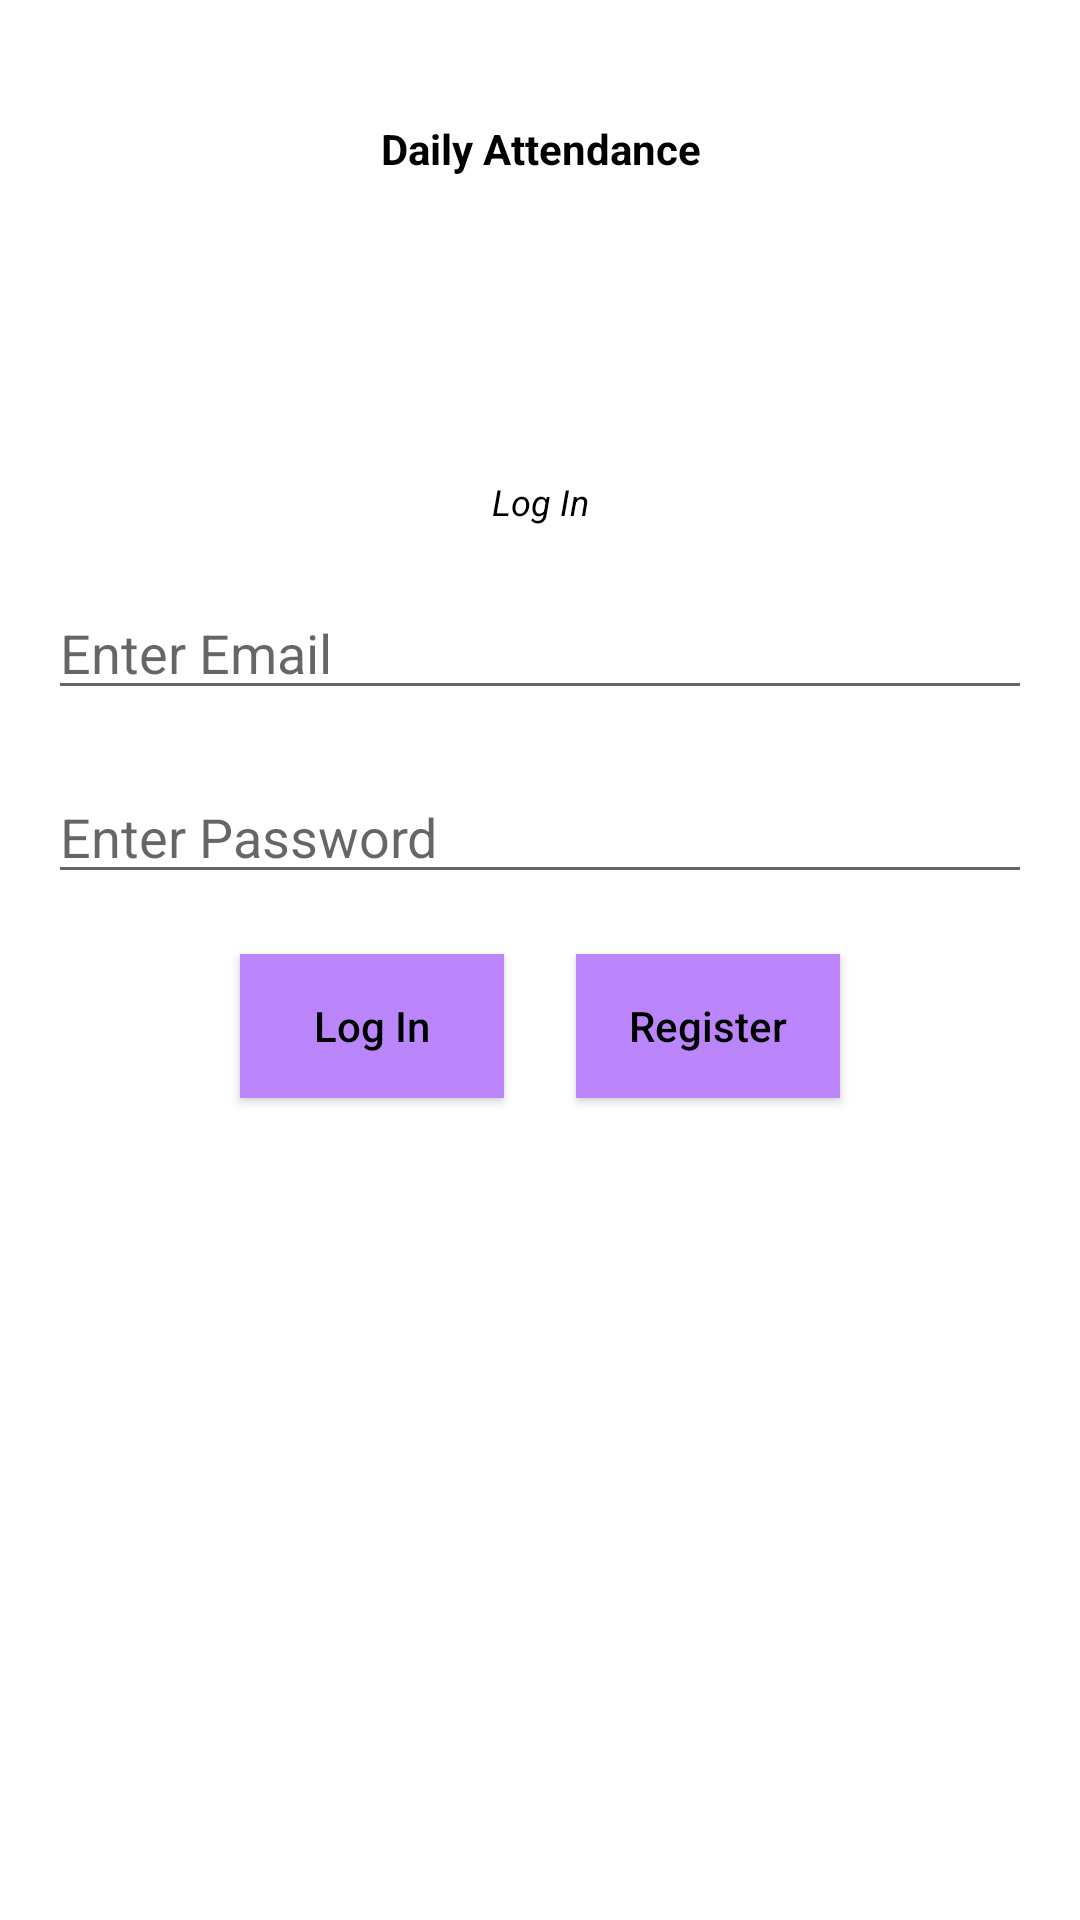

Layout XML and referenced resources for this Android screen:
<!-- AndroidManifest.xml: application theme Theme.AttendanceApp -->
<!-- res/layout/activity_main.xml -->
<?xml version="1.0" encoding="utf-8"?>
<layout xmlns:android="http://schemas.android.com/apk/res/android"
    xmlns:app="http://schemas.android.com/apk/res-auto">

    <androidx.constraintlayout.widget.ConstraintLayout xmlns:tools="http://schemas.android.com/tools"
        android:layout_width="match_parent"
        android:layout_height="match_parent"
        tools:context=".ui.MainActivity">

        <androidx.appcompat.widget.AppCompatTextView
            android:id="@+id/tv_login_label"
            style="@style/heading_title"
            android:layout_width="match_parent"
            android:layout_height="wrap_content"
            android:layout_marginTop="@dimen/dp_40"
            android:text="@string/daily_login"
            android:textAlignment="center"
            app:layout_constraintEnd_toEndOf="parent"
            app:layout_constraintStart_toStartOf="parent"
            app:layout_constraintTop_toTopOf="parent" />

        <androidx.appcompat.widget.AppCompatTextView
            android:id="@+id/tv_log_in"
            android:layout_width="wrap_content"
            android:layout_height="wrap_content"
            android:layout_marginTop="@dimen/dp_100"
            android:text="@string/log_in_txt"
            android:textColor="@color/black"
            android:textSize="@dimen/sdp_12"
            android:textStyle="italic"
            app:layout_constraintEnd_toEndOf="parent"
            app:layout_constraintStart_toStartOf="parent"
            app:layout_constraintTop_toBottomOf="@id/tv_login_label" />

        <androidx.appcompat.widget.AppCompatEditText
            android:id="@+id/etv_email"
            android:layout_width="match_parent"
            android:layout_height="wrap_content"
            android:layout_marginHorizontal="@dimen/dp_16"
            android:layout_marginTop="@dimen/dp_20"
            android:hint="@string/email_hint"
            android:textColor="@color/black"
            app:layout_constraintEnd_toEndOf="parent"
            app:layout_constraintStart_toStartOf="parent"
            app:layout_constraintTop_toBottomOf="@id/tv_log_in" />

        <androidx.appcompat.widget.AppCompatEditText
            android:id="@+id/etv_password"
            android:layout_width="match_parent"
            android:layout_height="wrap_content"
            android:layout_marginHorizontal="@dimen/dp_16"
            android:layout_marginTop="@dimen/dp_20"
            android:hint="@string/password_hint"
            android:textColor="@color/black"
            app:layout_constraintEnd_toEndOf="parent"
            app:layout_constraintStart_toStartOf="parent"
            app:layout_constraintTop_toBottomOf="@id/etv_email" />

        <androidx.appcompat.widget.AppCompatButton
            android:id="@+id/btn_log_in"
            android:layout_width="wrap_content"
            android:layout_height="wrap_content"
            android:layout_marginStart="@dimen/dp_80"
            android:layout_marginTop="@dimen/dp_20"
            android:background="@color/purple_200"
            android:text="@string/log_in_txt"
            android:textAllCaps="false"
            android:textColor="@color/black"
            android:textStyle="normal"
            app:layout_constraintStart_toStartOf="parent"
            app:layout_constraintTop_toBottomOf="@id/etv_password" />

        <androidx.appcompat.widget.AppCompatButton
            android:id="@+id/btn_register"
            android:layout_width="wrap_content"
            android:layout_height="wrap_content"
            android:layout_marginTop="@dimen/dp_20"
            android:layout_marginEnd="@dimen/dp_80"
            android:background="@color/purple_200"
            android:text="@string/register_txt"
            android:textAllCaps="false"
            android:textColor="@color/black"
            app:layout_constraintEnd_toEndOf="parent"
            app:layout_constraintTop_toBottomOf="@id/etv_password" />
    </androidx.constraintlayout.widget.ConstraintLayout>
</layout>
<!-- resources referenced by this layout -->
<resources>
  <dimen name="dp_100">100dp</dimen>
  <dimen name="dp_16">16dp</dimen>
  <dimen name="dp_20">20dp</dimen>
  <dimen name="dp_40">40dp</dimen>
  <dimen name="dp_80">80dp</dimen>
  <dimen name="sdp_12">12sp</dimen>
  <string name="daily_login">Daily Attendance</string>
  <string name="email_hint">Enter Email</string>
  <string name="log_in_txt">Log In</string>
  <string name="password_hint">Enter Password</string>
  <string name="register_txt">Register</string>
  <style name="heading_title">
          <item name="android:textColor">@color/black</item>
          <item name="android:textStyle">bold</item>
          <item name="android:textSize">@dimen/sdp_14</item>
      </style>
  <style name="Theme.AttendanceApp" parent="Theme.MaterialComponents.Light">
          
          <item name="colorPrimary">@color/purple_500</item>
          <item name="colorPrimaryVariant">@color/purple_700</item>
          <item name="colorOnPrimary">@color/white</item>
          
          <item name="colorSecondary">@color/teal_200</item>
          <item name="colorSecondaryVariant">@color/teal_700</item>
          <item name="colorOnSecondary">@color/black</item>
          
          <item name="android:statusBarColor">?attr/colorPrimaryVariant</item>
          
      </style>
  <dimen name="sdp_14">14sp</dimen>
  <!-- not gathered from this repository: default colours our renderer supplied (Android Studio template values) -->
  <color name="purple_200">#FFBB86FC</color>
  <color name="purple_500">#FF6200EE</color>
  <color name="purple_700">#FF3700B3</color>
  <color name="teal_200">#FF03DAC5</color>
  <color name="teal_700">#FF018786</color>
  <color name="black">#FF000000</color>
  <color name="white">#FFFFFFFF</color>
</resources>
